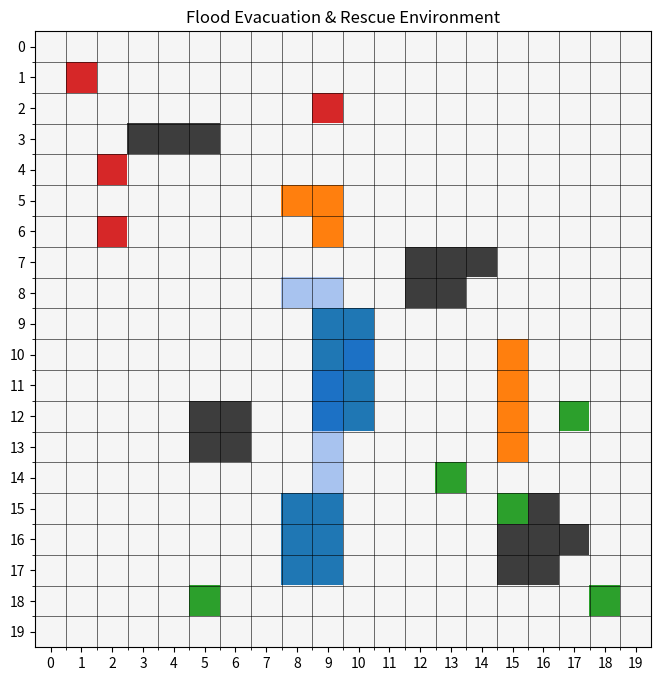

Reproduce this figure in Python. (Note: this script raises an exception after producing the figure.)
# =====================================================
# FLOOD EVACUATION & RESCUE ENVIRONMENT
# =====================================================

import random
import numpy as np
import matplotlib.pyplot as plt
from matplotlib.colors import ListedColormap

# =====================================================
# GRID SIZE
# =====================================================

ROWS = 20
COLS = 20

# =====================================================
# CELL TYPES
# =====================================================

ROAD = 0
BUILDING = 1
FLOOD = 2
BLOCKED = 3
VICTIM = 4
SHELTER = 5

# =====================================================
# WATER THRESHOLDS
# =====================================================

# Water > 0.3 -> Risky Cell
RISKY_THRESHOLD = 0.3

# Water > 0.7 -> Flooded / Impassable
FLOOD_THRESHOLD = 0.7

# =====================================================
# CREATE GRIDS
# =====================================================

cell_type = [[ROAD for _ in range(COLS)] for _ in range(ROWS)]

water_level = [[0.0 for _ in range(COLS)] for _ in range(ROWS)]

# =====================================================
# BUILDINGS
# =====================================================

buildings = [
    (3,3),(3,4),(3,5),
    (7,12),(7,13),(7,14),
    (8,12),(8,13),
    (12,5),(12,6),
    (13,5), (13,6),
    (15,15), (15,16),
    (16,15),
    (16,16),(16,17),
    (17,15),
    (17,16)
]

for r, c in buildings:
    cell_type[r][c] = BUILDING

# =====================================================
# BLOCKED ROADS
# =====================================================

blocked = [
    (5,8),
    (5,9),
    (6,9),
    (10,15),
    (11,15),
    (12,15),
    (13,15)
]

for r, c in blocked:
    cell_type[r][c] = BLOCKED

# =====================================================
# VICTIM
# =====================================================

victim = (1,1)

cell_type[1][1] = VICTIM
cell_type[4][2] = VICTIM
cell_type[2][9] = VICTIM
cell_type[6][2] = VICTIM

# =====================================================
# SHELTER
# =====================================================

shelter = (18,18)

cell_type[18][18] = SHELTER
cell_type[12][17] = SHELTER
cell_type[18][5] = SHELTER
cell_type[15][15] = SHELTER
cell_type[14][13] = SHELTER

# =====================================================
# FLOOD ORIGINS
# =====================================================

flood_origins = [
    (9,9),
    (9,10),
    (10,9),
    (10,10),
    (11,9),
    (11,10),
    (12,9),
    (12,10),
    (15,8),
    (15,9),
    (16,8),
    (16,9),
    (17,8),
    (17,9)
]

for r, c in flood_origins:

    cell_type[r][c] = FLOOD
    water_level[r][c] = 1.0

# =====================================================
# ADD SOME RISKY CELLS
# =====================================================

water_level[8][8] = 0.5
water_level[8][9] = 0.4
water_level[10][10] = 0.6
water_level[11][9] = 0.45
water_level[12][9] = 0.5
water_level[13][9] = 0.45
water_level[14][9] = 0.4

# =====================================================
# CHECK PASSABILITY
# =====================================================

def is_passable(row, col):

    if cell_type[row][col] == BUILDING:
        return False

    if cell_type[row][col] == BLOCKED:
        return False

    if water_level[row][col] > FLOOD_THRESHOLD:
        return False

    return True

# =====================================================
# GET CELL INFO
# =====================================================

def get_cell_info(row, col):

    return {
        "type": cell_type[row][col],
        "water_level": water_level[row][col],
        "passable": is_passable(row, col)
    }

# =====================================================
# GET VALID NEIGHBORS
# =====================================================

def get_neighbors(position):

    row, col = position

    directions = [
        (-1,0),   # UP
        (1,0),    # DOWN
        (0,-1),   # LEFT
        (0,1)     # RIGHT
    ]

    neighbors = []

    for dr, dc in directions:

        nr = row + dr
        nc = col + dc

        if (
            0 <= nr < ROWS
            and
            0 <= nc < COLS
            and
            is_passable(nr, nc)
        ):
            neighbors.append((nr, nc))

    return neighbors

# =====================================================
# MOVEMENT COST
# =====================================================

def get_cost(row, col):

    depth = water_level[row][col]

    return 1 + depth * 10

# =====================================================
# REFRESH FLOOD CELLS
# =====================================================

def refresh_flood_cells():

    for r in range(ROWS):
        for c in range(COLS):

            if water_level[r][c] > FLOOD_THRESHOLD:

                if cell_type[r][c] not in [
                    BUILDING,
                    VICTIM,
                    SHELTER
                ]:
                    cell_type[r][c] = FLOOD

# =====================================================
# FLOOD SPREAD SIMULATION
# =====================================================
def spread_flood():

    flooded_cells = []

    for r in range(ROWS):
        for c in range(COLS):

            if water_level[r][c] > FLOOD_THRESHOLD:
                flooded_cells.append((r, c))

    for row, col in flooded_cells:

        neighbors = get_neighbors((row, col))

        for nr, nc in neighbors:

            if random.random() < 0.65:

                water_level[nr][nc] += 0.2

                if water_level[nr][nc] > 1.0:
                    water_level[nr][nc] = 1.0

    refresh_flood_cells()

# =====================================================
# DISPLAY GRID
# =====================================================

def display_grid(save_image=True):

    colors = [
        "#f5f5f5",  # ROAD
        "#3d3d3d",  # BUILDING
        "#1f77b4",  # FLOOD
        "#ff7f0e",  # BLOCKED
        "#d62728",  # VICTIM
        "#2ca02c"   # SHELTER
    ]

    cmap = ListedColormap(colors)

    fig, ax = plt.subplots(figsize=(8,8))

    ax.imshow(
        cell_type,
        cmap=cmap,
        vmin=0,
        vmax=5
    )

    # ==========================================
    # RISKY CELL OVERLAY
    # ==========================================

    overlay = np.zeros((ROWS, COLS, 4))

    for r in range(ROWS):
        for c in range(COLS):

            if (
                RISKY_THRESHOLD
                <
                water_level[r][c]
                <=
                FLOOD_THRESHOLD
            ):

                overlay[r][c] = [
                    0.1,
                    0.4,
                    0.9,
                    0.35
                ]

    ax.imshow(overlay)

    # ==========================================
    # GRID LINES
    # ==========================================

    ax.set_xticks(range(COLS))
    ax.set_yticks(range(ROWS))

    ax.set_xticks(
        [x - 0.5 for x in range(1, COLS)],
        minor=True
    )

    ax.set_yticks(
        [y - 0.5 for y in range(1, ROWS)],
        minor=True
    )

    ax.grid(
        which="minor",
        color="black",
        linewidth=0.4
    )

    ax.set_title(
        "Flood Evacuation & Rescue Environment"
    )


    if save_image:

        plt.savefig(
            "../images/flood_environment.png",
            bbox_inches="tight"
        )

        print(
            "\nImage Saved: flood_environment.png"
        )

    plt.show()

# =====================================================
# TEST ENVIRONMENT
# =====================================================

print("\nVICTIM:")
print(victim)

print("\nSHELTER:")
print(shelter)

print("\nFLOOD ORIGINS:")
print(flood_origins)

print("\nNEIGHBORS OF VICTIM:")
print(get_neighbors(victim))

print("\nCELL INFO (9,9):")
print(get_cell_info(9,9))

print("\nMOVEMENT COST OF (8,8):")
print(get_cost(8,8))

print("\nIS (3,3) PASSABLE?")
print(is_passable(3,3))

# =====================================================
# SHOW ENVIRONMENT
# =====================================================

if __name__ == "__main__":
    display_grid()
